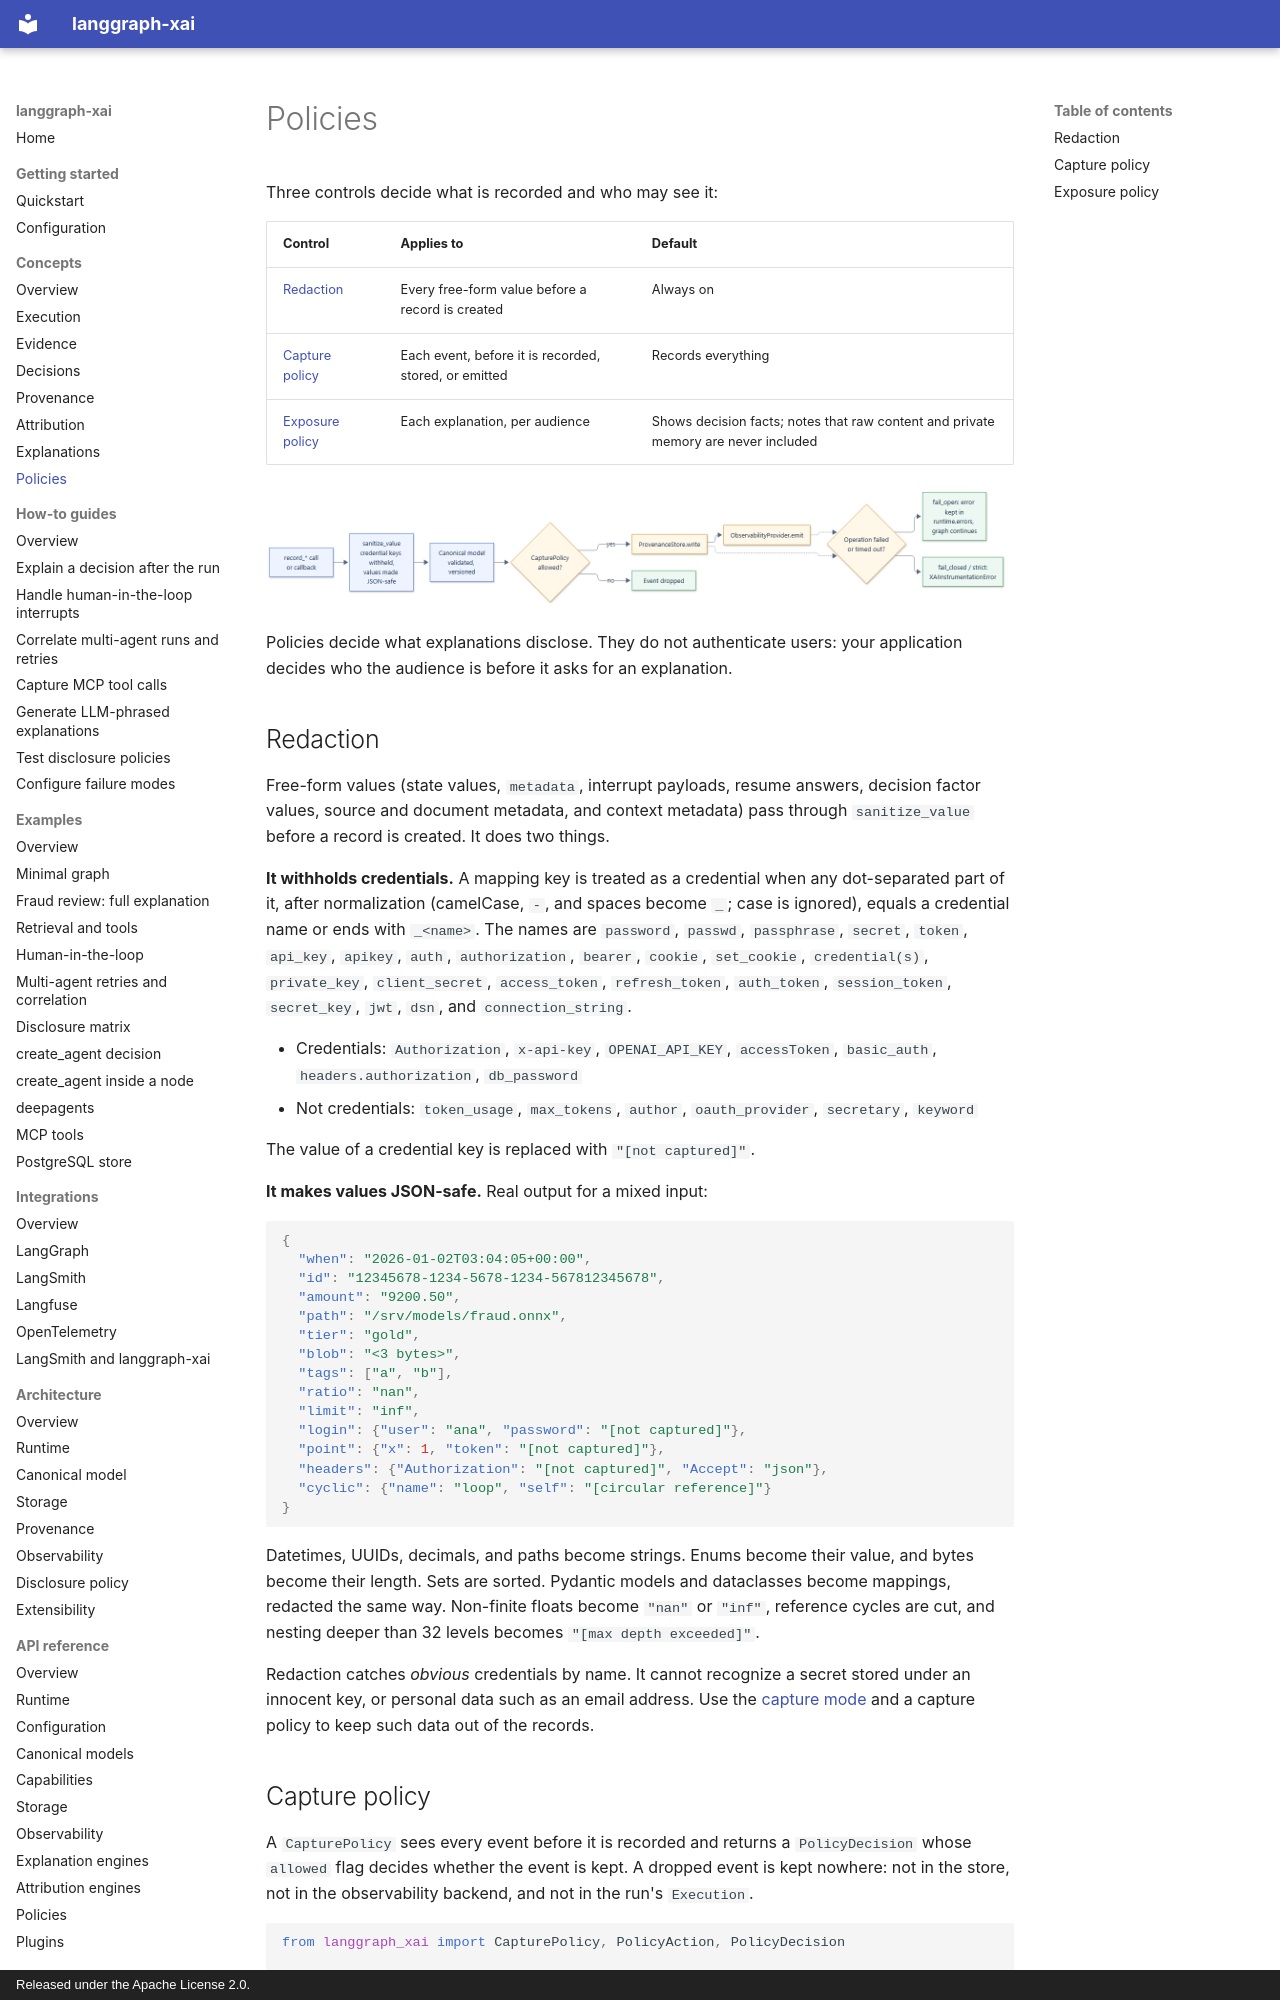

repository: smuniharish/langgraph-xai · page: concepts/policies/index.html · generator: mkdocs · copyright: Released under the Apache License 2.0.

# Policies

Three controls decide what is recorded and who may see it:

| Control | Applies to | Default |
| --- | --- | --- |
| [Redaction](#redaction) | Every free-form value before a record is created | Always on |
| [Capture policy](#capture-policy) | Each event, before it is recorded, stored, or emitted | Records everything |
| [Exposure policy](#exposure-policy) | Each explanation, per audience | Shows decision facts; notes that raw content and private memory are never included |

![The capture pipeline](../assets/diagrams/capture-pipeline.png)

Policies decide what explanations disclose. They do not authenticate users:
your application decides who the audience is before it asks for an
explanation.

## Redaction

Free-form values (state values, `metadata`, interrupt payloads, resume answers,
decision factor values, source and document metadata, and context metadata)
pass through `sanitize_value` before a record is created. It does two things.

**It withholds credentials.** A mapping key is treated as a credential when any
dot-separated part of it, after normalization (camelCase, `-`, and spaces become
`_`; case is ignored), equals a credential name or ends with `_<name>`. The
names are `password`, `passwd`, `passphrase`, `secret`, `token`, `api_key`,
`apikey`, `auth`, `authorization`, `bearer`, `cookie`, `set_cookie`,
`credential(s)`, `private_key`, `client_secret`, `access_token`,
`refresh_token`, `auth_token`, `session_token`, `secret_key`, `jwt`, `dsn`, and
`connection_string`.

- Credentials: `Authorization`, `x-api-key`, `OPENAI_API_KEY`, `accessToken`,
  `basic_auth`, `headers.authorization`, `db_password`
- Not credentials: `token_usage`, `max_tokens`, `author`, `oauth_provider`,
  `secretary`, `keyword`

The value of a credential key is replaced with `"[not captured]"`.

**It makes values JSON-safe.** Real output for a mixed input:

```json
{
  "when": "2026-01-02T03:04:05+00:00",
  "id": "12345678-1234-5678-1234-567812345678",
  "amount": "9200.50",
  "path": "/srv/models/fraud.onnx",
  "tier": "gold",
  "blob": "<3 bytes>",
  "tags": ["a", "b"],
  "ratio": "nan",
  "limit": "inf",
  "login": {"user": "ana", "password": "[not captured]"},
  "point": {"x": 1, "token": "[not captured]"},
  "headers": {"Authorization": "[not captured]", "Accept": "json"},
  "cyclic": {"name": "loop", "self": "[circular reference]"}
}
```

Datetimes, UUIDs, decimals, and paths become strings. Enums become their value,
and bytes become their length. Sets are sorted. Pydantic models and dataclasses
become mappings, redacted the same way. Non-finite floats become `"nan"` or
`"inf"`, reference cycles are cut, and nesting deeper than 32 levels becomes
`"[max depth exceeded]"`.

Redaction catches *obvious* credentials by name. It cannot recognize a secret
stored under an innocent key, or personal data such as an email address. Use
the [capture mode](../getting-started/configuration.md#state-capture) and a
capture policy to keep such data out of the records.
